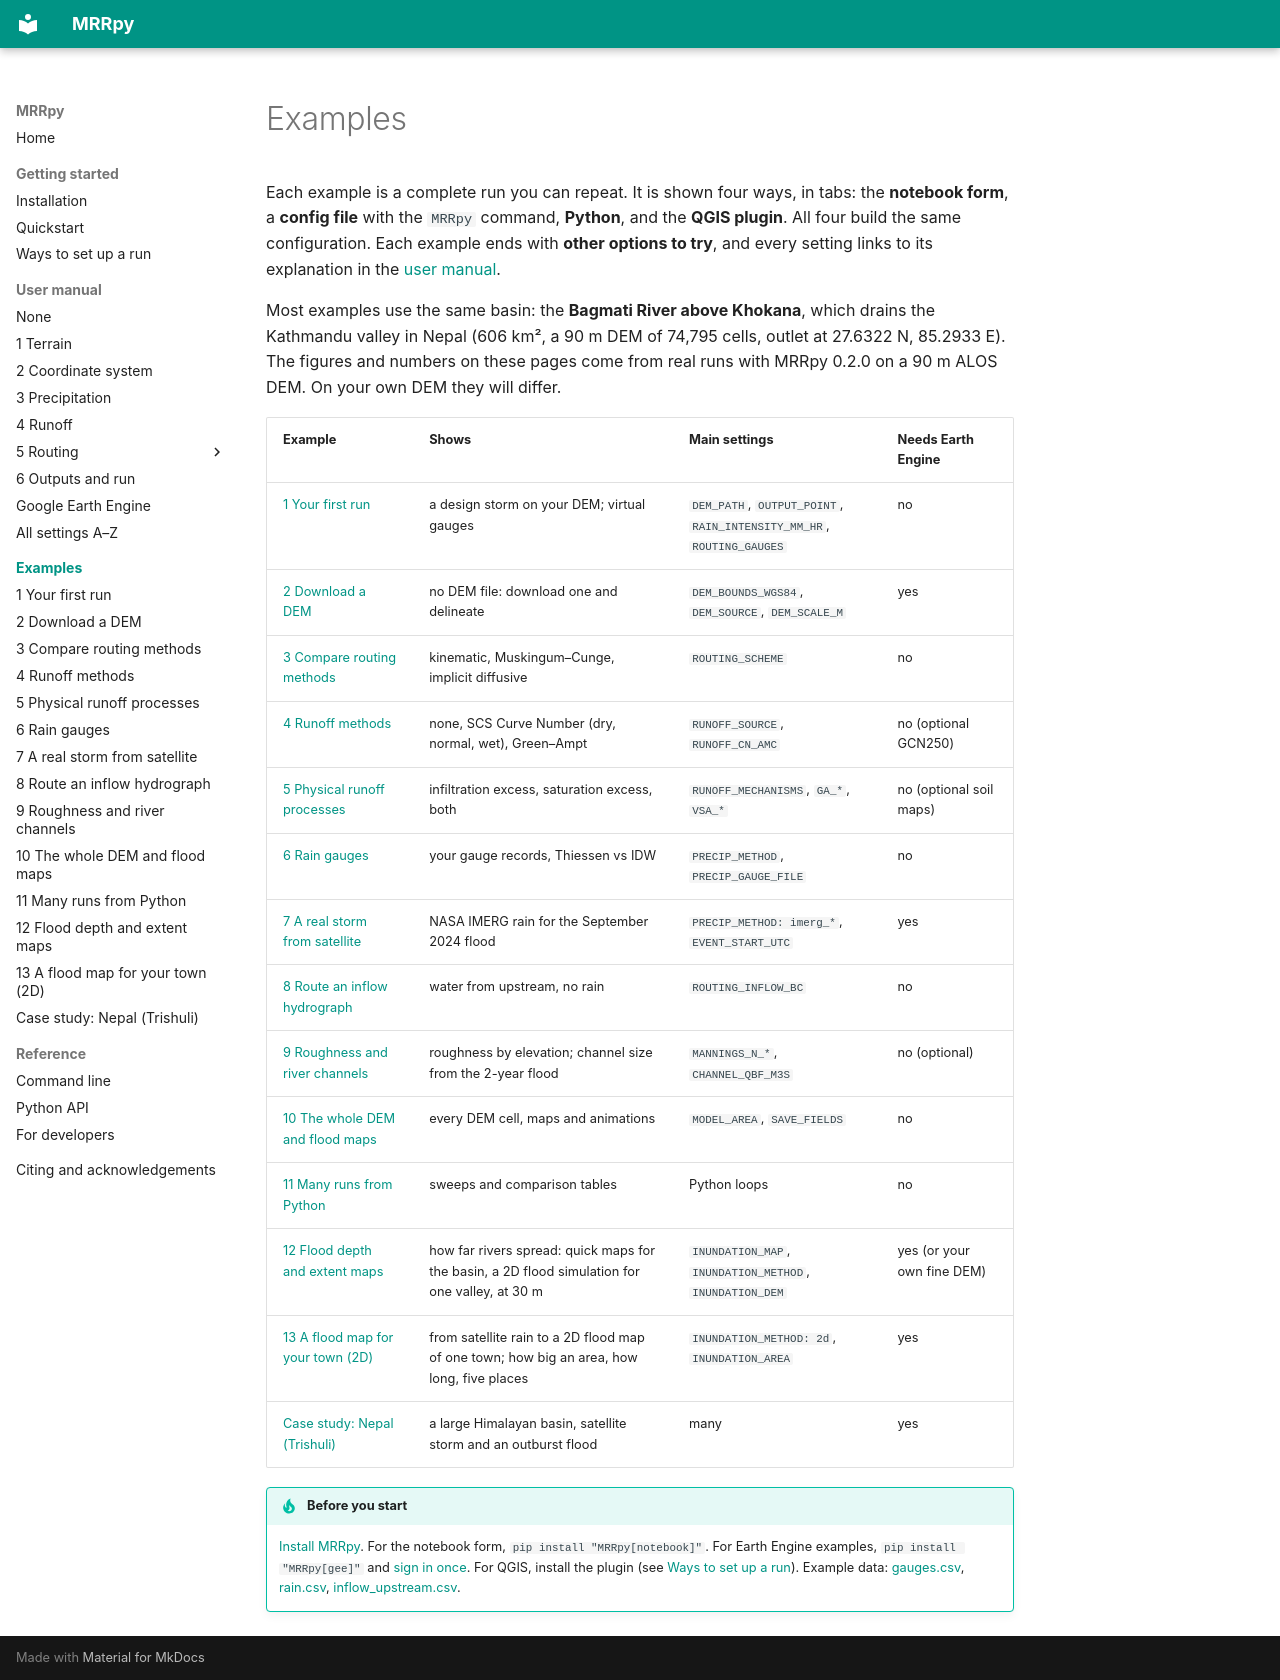

repository: SauravBhattarai19/MRRpy · page: examples/index.html · generator: mkdocs

# Examples

Each example is a complete run you can repeat. It is shown four ways, in tabs:
the **notebook form**, a **config file** with the `MRRpy` command, **Python**, and
the **QGIS plugin**. All four build the same configuration. Each example ends
with **other options to try**, and every setting links to its explanation in the
[user manual](../manual/index.md).

Most examples use the same basin: the **Bagmati River above Khokana**, which
drains the Kathmandu valley in Nepal (606 km², a 90 m DEM of 74,795 cells, outlet
at 27.6322 N, 85.2933 E). The figures and numbers on these pages come from real
runs with MRRpy 0.2.0 on a 90 m ALOS DEM. On your own DEM they will differ.

| Example | Shows | Main settings | Needs Earth Engine |
|---|---|---|---|
| [1 Your first run](first-run.md) | a design storm on your DEM; virtual gauges | `DEM_PATH`, `OUTPUT_POINT`, `RAIN_INTENSITY_MM_HR`, `ROUTING_GAUGES` | no |
| [2 Download a DEM](download-dem.md) | no DEM file: download one and delineate | `DEM_BOUNDS_WGS84`, `DEM_SOURCE`, `DEM_SCALE_M` | yes |
| [3 Compare routing methods](routing-schemes.md) | kinematic, Muskingum–Cunge, implicit diffusive | `ROUTING_SCHEME` | no |
| [4 Runoff methods](runoff-methods.md) | none, SCS Curve Number (dry, normal, wet), Green–Ampt | `RUNOFF_SOURCE`, `RUNOFF_CN_AMC` | no (optional GCN250) |
| [5 Physical runoff processes](physical-runoff.md) | infiltration excess, saturation excess, both | `RUNOFF_MECHANISMS`, `GA_*`, `VSA_*` | no (optional soil maps) |
| [6 Rain gauges](rain-gauges.md) | your gauge records, Thiessen vs IDW | `PRECIP_METHOD`, `PRECIP_GAUGE_FILE` | no |
| [7 A real storm from satellite](satellite-storm.md) | NASA IMERG rain for the September 2024 flood | `PRECIP_METHOD: imerg_*`, `EVENT_START_UTC` | yes |
| [8 Route an inflow hydrograph](inflow-hydrograph.md) | water from upstream, no rain | `ROUTING_INFLOW_BC` | no |
| [9 Roughness and river channels](roughness-channels.md) | roughness by elevation; channel size from the 2-year flood | `MANNINGS_N_*`, `CHANNEL_QBF_M3S` | no (optional) |
| [10 The whole DEM and flood maps](whole-dem.md) | every DEM cell, maps and animations | `MODEL_AREA`, `SAVE_FIELDS` | no |
| [11 Many runs from Python](batch-runs.md) | sweeps and comparison tables | Python loops | no |
| [12 Flood depth and extent maps](flood-maps.md) | how far rivers spread: quick maps for the basin, a 2D flood simulation for one valley, at 30 m | `INUNDATION_MAP`, `INUNDATION_METHOD`, `INUNDATION_DEM` | yes (or your own fine DEM) |
| [13 A flood map for your town (2D)](flood-2d-town.md) | from satellite rain to a 2D flood map of one town; how big an area, how long, five places | `INUNDATION_METHOD: 2d`, `INUNDATION_AREA` | yes |
| [Case study: Nepal (Trishuli)](nepal-case-study.md) | a large Himalayan basin, satellite storm and an outburst flood | many | yes |

!!! tip "Before you start"
    [Install MRRpy](../getting-started/installation.md). For the notebook form,
    `pip install "MRRpy[notebook]"`. For Earth Engine examples,
    `pip install "MRRpy[gee]"` and [sign in once](../manual/earth-engine.md). For
    QGIS, install the plugin (see [Ways to set up a run](../getting-started/interfaces.md#qgis-plugin)).
    Example data: [gauges.csv](../assets/data/gauges.csv),
    [rain.csv](../assets/data/rain.csv),
    [inflow_upstream.csv](../assets/data/inflow_upstream.csv).
